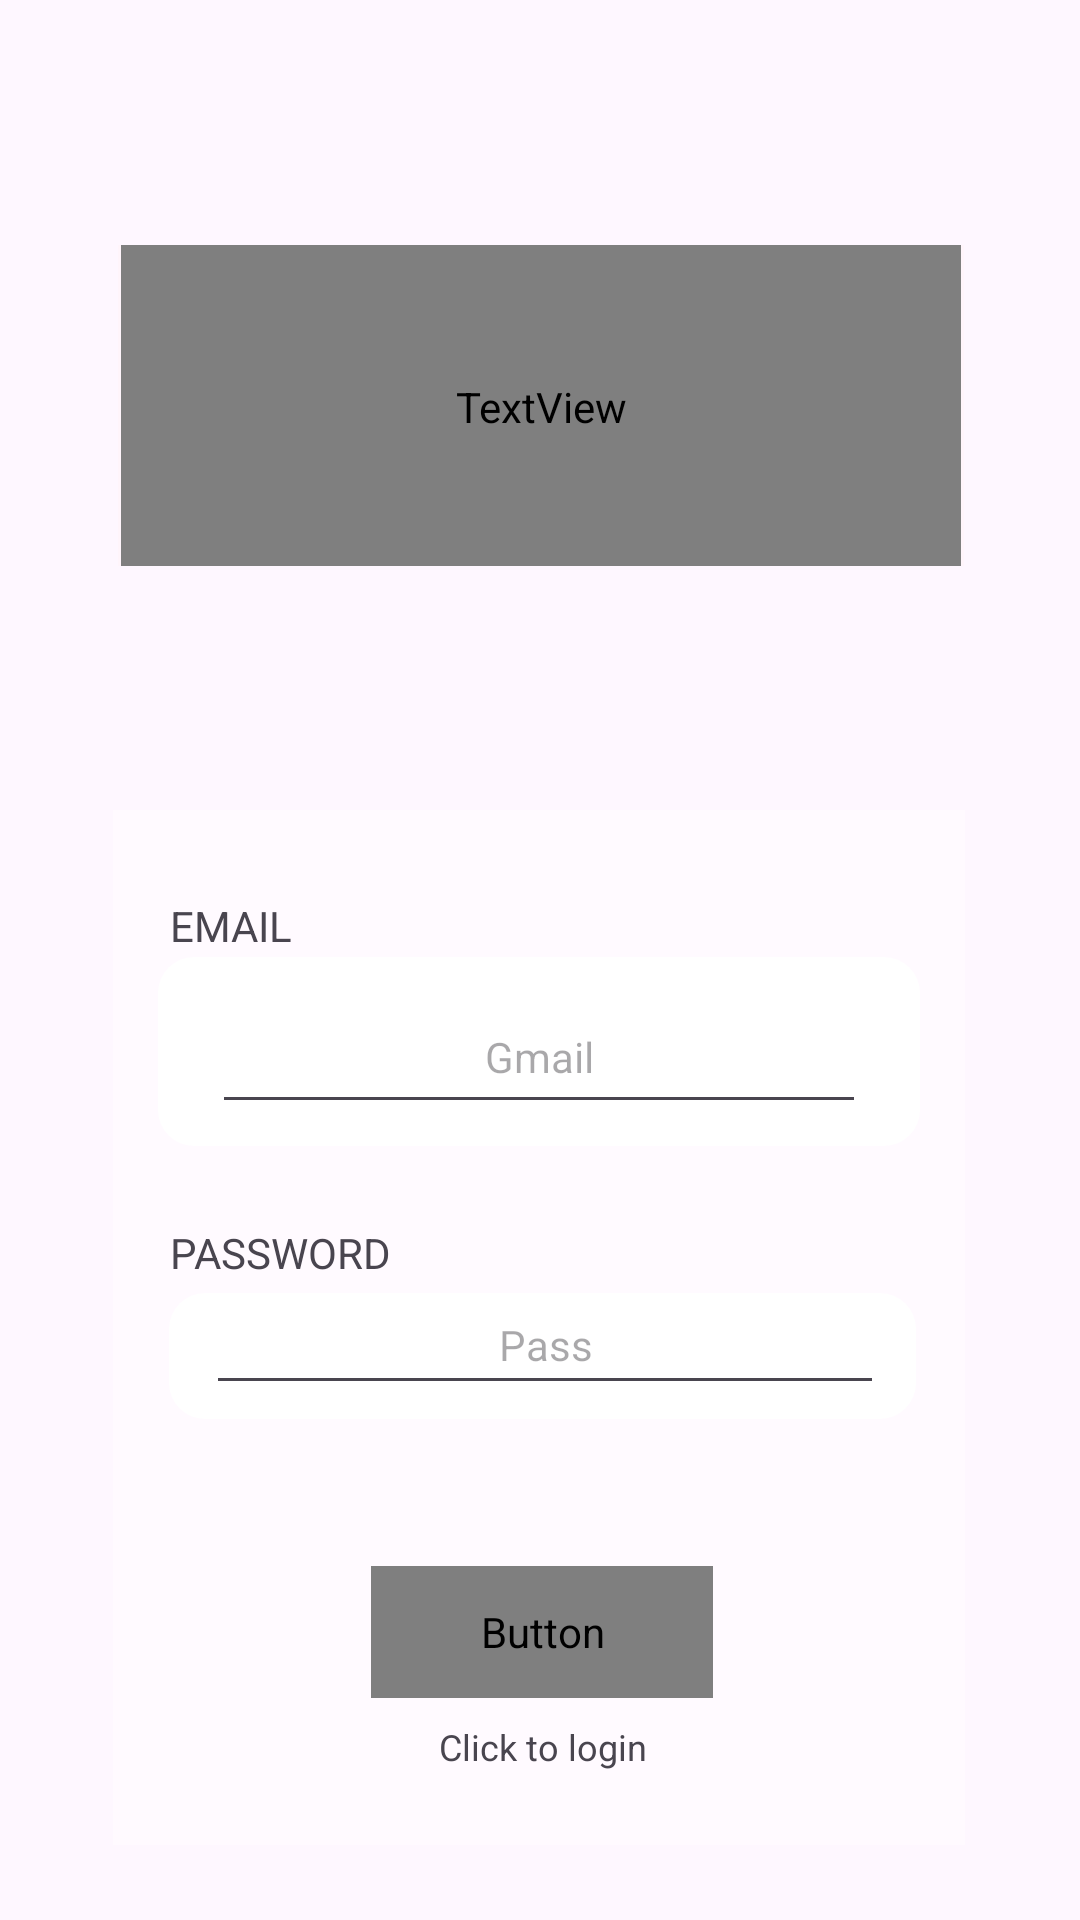

Write the Android layout XML for this screen, with the resource values it uses.
<!-- AndroidManifest.xml: application theme Theme.LoginFigmaClone -->
<!-- res/layout/activity_register.xml -->
<?xml version="1.0" encoding="utf-8"?>
<LinearLayout xmlns:android="http://schemas.android.com/apk/res/android"
    xmlns:app="http://schemas.android.com/apk/res-auto"
    xmlns:tools="http://schemas.android.com/tools"
    android:id="@+id/main"
    android:orientation="vertical"
    android:layout_width="match_parent"
    android:layout_height="match_parent"
    android:outlineProvider="paddedBounds"
    tools:context=".Register">

    <androidx.constraintlayout.widget.ConstraintLayout
        android:id="@+id/constraintLayout"
        android:layout_width="409dp"
        android:layout_height="729dp"
        android:outlineProvider="paddedBounds"
        android:layout_gravity="center"
        app:layout_constraintBottom_toBottomOf="parent"
        app:layout_constraintEnd_toEndOf="parent"
        app:layout_constraintStart_toStartOf="parent"
        app:layout_constraintTop_toTopOf="parent"
        app:layout_constraintVertical_bias="0.021">


        <ImageView
            android:id="@+id/background1"
            android:layout_width="1324dp"
            android:layout_height="1719dp"
            android:visibility="visible"
            app:layout_constraintBottom_toBottomOf="parent"
            app:layout_constraintEnd_toEndOf="parent"
            app:layout_constraintStart_toStartOf="parent"
            app:layout_constraintTop_toTopOf="parent"
            app:srcCompat="@drawable/minecrapbg" />

        <androidx.constraintlayout.widget.ConstraintLayout
            android:id="@+id/loggin"
            android:layout_width="284dp"
            android:layout_height="345dp"
            android:background="#58FFFFFF"
            android:outlineProvider="none"
            app:layout_constraintBottom_toBottomOf="parent"
            app:layout_constraintEnd_toEndOf="parent"
            app:layout_constraintHorizontal_bias="0.496"
            app:layout_constraintStart_toStartOf="parent"
            app:layout_constraintTop_toTopOf="parent"
            app:layout_constraintVertical_bias="0.703">

            <Button
                android:id="@+id/btn_register"
                android:layout_width="114dp"
                android:layout_height="44dp"
                android:fontFamily="@font/caesar_dressing"
                android:shadowColor="#261919"
                android:text="@string/create"
                android:textColorLink="#140E0E"
                app:layout_constraintBottom_toBottomOf="parent"
                app:layout_constraintEnd_toEndOf="parent"
                app:layout_constraintHorizontal_bias="0.505"
                app:layout_constraintStart_toStartOf="parent"
                app:layout_constraintTop_toBottomOf="@+id/passwordbox" />

            <androidx.constraintlayout.widget.ConstraintLayout
                android:id="@+id/passwordbox"
                android:layout_width="249dp"
                android:layout_height="42dp"
                android:background="@drawable/rounded_textview_background"
                app:layout_constraintBottom_toTopOf="@+id/btn_register"
                app:layout_constraintEnd_toEndOf="parent"
                app:layout_constraintHorizontal_bias="0.533"
                app:layout_constraintStart_toStartOf="parent"
                app:layout_constraintTop_toBottomOf="@+id/email"
                app:layout_constraintVertical_bias="0.46">

                <EditText
                    android:id="@+id/password"
                    android:layout_width="226dp"
                    android:layout_height="43dp"
                    android:ems="10"
                    android:fontFamily="sans-serif"
                    android:inputType="textPassword"
                    android:hint="@string/pass"
                    android:textAlignment="center"
                    android:textSize="14sp"
                    app:layout_constraintBottom_toBottomOf="parent"
                    app:layout_constraintEnd_toEndOf="parent"
                    app:layout_constraintHorizontal_bias="0.8"
                    app:layout_constraintStart_toStartOf="parent"
                    app:layout_constraintTop_toTopOf="parent"
                    app:layout_constraintVertical_bias="1.0"
                    tools:ignore="VisualLintBounds,TouchTargetSizeCheck,TouchTargetSizeCheck"
                    tools:text="password" />


            </androidx.constraintlayout.widget.ConstraintLayout>

            <androidx.constraintlayout.widget.ConstraintLayout
                android:id="@+id/email"
                android:layout_width="254dp"
                android:layout_height="63dp"
                android:background="@drawable/rounded_textview_background"
                app:layout_constraintBottom_toTopOf="@+id/passwordbox"
                app:layout_constraintEnd_toEndOf="parent"
                app:layout_constraintStart_toStartOf="parent"
                app:layout_constraintTop_toTopOf="parent"
                app:layout_constraintVertical_bias="0.0">

                <EditText

                    android:id="@+id/emailAdd"
                    android:layout_width="218dp"
                    android:layout_height="48dp"
                    android:ems="10"
                    android:fontFamily="sans-serif"
                    android:inputType="textEmailAddress"
                    android:hint="@string/gmail"

                    android:textAlignment="center"
                    android:textAllCaps="false"
                    android:textSize="14sp"
                    app:layout_constraintBottom_toBottomOf="parent"
                    app:layout_constraintEnd_toEndOf="parent"
                    app:layout_constraintStart_toStartOf="parent"
                    app:layout_constraintTop_toTopOf="parent" />

            </androidx.constraintlayout.widget.ConstraintLayout>

            <TextView
                android:id="@+id/loginNow"
                android:layout_width="124dp"
                android:layout_height="41dp"
                android:layout_marginTop="304dp"
                android:ems="10"
                android:fontFamily="sans-serif"
                android:inputType="text"
                android:text="@string/click_to_login"
                android:textAlignment="center"
                android:textSize="12sp"
                app:layout_constraintEnd_toEndOf="parent"
                app:layout_constraintHorizontal_bias="0.506"
                app:layout_constraintStart_toStartOf="parent"
                app:layout_constraintTop_toTopOf="parent"
                tools:ignore="TouchTargetSizeCheck" />

            <TextView
                android:id="@+id/textView4"
                android:layout_width="wrap_content"
                android:layout_height="wrap_content"
                android:layout_marginStart="16dp"
                android:layout_marginTop="28dp"
                android:layout_marginEnd="210dp"
                android:layout_marginBottom="1dp"
                android:text="EMAIL"
                app:layout_constraintBottom_toTopOf="@+id/email"
                app:layout_constraintEnd_toEndOf="parent"
                app:layout_constraintHorizontal_bias="0.176"
                app:layout_constraintStart_toStartOf="parent"
                app:layout_constraintTop_toTopOf="parent"
                app:layout_constraintVertical_bias="1.0" />

            <TextView
                android:id="@+id/textView5"
                android:layout_width="wrap_content"
                android:layout_height="wrap_content"
                android:layout_marginStart="19dp"
                android:layout_marginTop="26dp"
                android:layout_marginEnd="207dp"
                android:layout_marginBottom="3dp"
                android:text="PASSWORD"
                app:layout_constraintBottom_toTopOf="@+id/passwordbox"
                app:layout_constraintEnd_toEndOf="parent"
                app:layout_constraintHorizontal_bias="0.0"
                app:layout_constraintStart_toStartOf="parent"
                app:layout_constraintTop_toBottomOf="@+id/email"
                app:layout_constraintVertical_bias="0.0" />



        </androidx.constraintlayout.widget.ConstraintLayout>

        <ProgressBar
            android:id="@+id/progressBar"
            android:visibility="gone"
            android:layout_width="wrap_content"
            android:layout_height="wrap_content"

            tools:ignore="MissingConstraints" />

        <androidx.constraintlayout.widget.ConstraintLayout
            android:id="@+id/welcome"
            android:layout_width="282dp"
            android:layout_height="107dp"
            android:background="#41FFEDED"
            app:layout_constraintBottom_toTopOf="@+id/loggin"
            app:layout_constraintEnd_toEndOf="parent"
            app:layout_constraintStart_toStartOf="parent"
            app:layout_constraintTop_toTopOf="parent">



            <TextView
                android:id="@+id/textViewregister"
                android:layout_width="280dp"
                android:layout_height="109dp"
                android:fontFamily="@font/caesar_dressing"
                android:outlineProvider="bounds"
                android:padding="?attr/dialogPreferredPadding"
                android:text="Register"
                android:textAlignment="center"
                android:textAppearance="@style/TextAppearance.AppCompat.Large"
                android:textColor="@color/white"
                android:textSize="48sp"
                android:textStyle="bold"
                android:visibility="visible"
                app:layout_constraintBottom_toBottomOf="parent"
                app:layout_constraintEnd_toEndOf="parent"
                app:layout_constraintStart_toStartOf="parent"
                app:layout_constraintTop_toTopOf="parent" />

        </androidx.constraintlayout.widget.ConstraintLayout>

    </androidx.constraintlayout.widget.ConstraintLayout>
</LinearLayout>
<!-- resources referenced by this layout -->
<resources>
  <!-- drawable rounded_textview_background (drawable) -->
  <?xml version="1.0" encoding="utf-8"?>
  <shape xmlns:android="http://schemas.android.com/apk/res/android"
      android:shape="rectangle">
  
      
      <solid android:color="#FFFFFF" /> 
  
      
      <corners android:radius="12dp" />
      
  
      
      
      <padding
          android:left="10dp"
          android:top="5dp"
          android:right="10dp"
          android:bottom="5dp" />
  
      
      
  </shape>
  <string name="click_to_login">Click to login</string>
  <string name="create">Create</string>
  <string name="gmail">Gmail</string>
  <string name="pass">Pass</string>
  <style name="Theme.LoginFigmaClone" parent="Base.Theme.LoginFigmaClone" />
  <style name="Base.Theme.LoginFigmaClone" parent="Theme.Material3.DayNight.NoActionBar">
          
          
      </style>
  <!-- not gathered from this repository: default colours our renderer supplied (Android Studio template values) -->
  <color name="white">#FFFFFFFF</color>
</resources>
